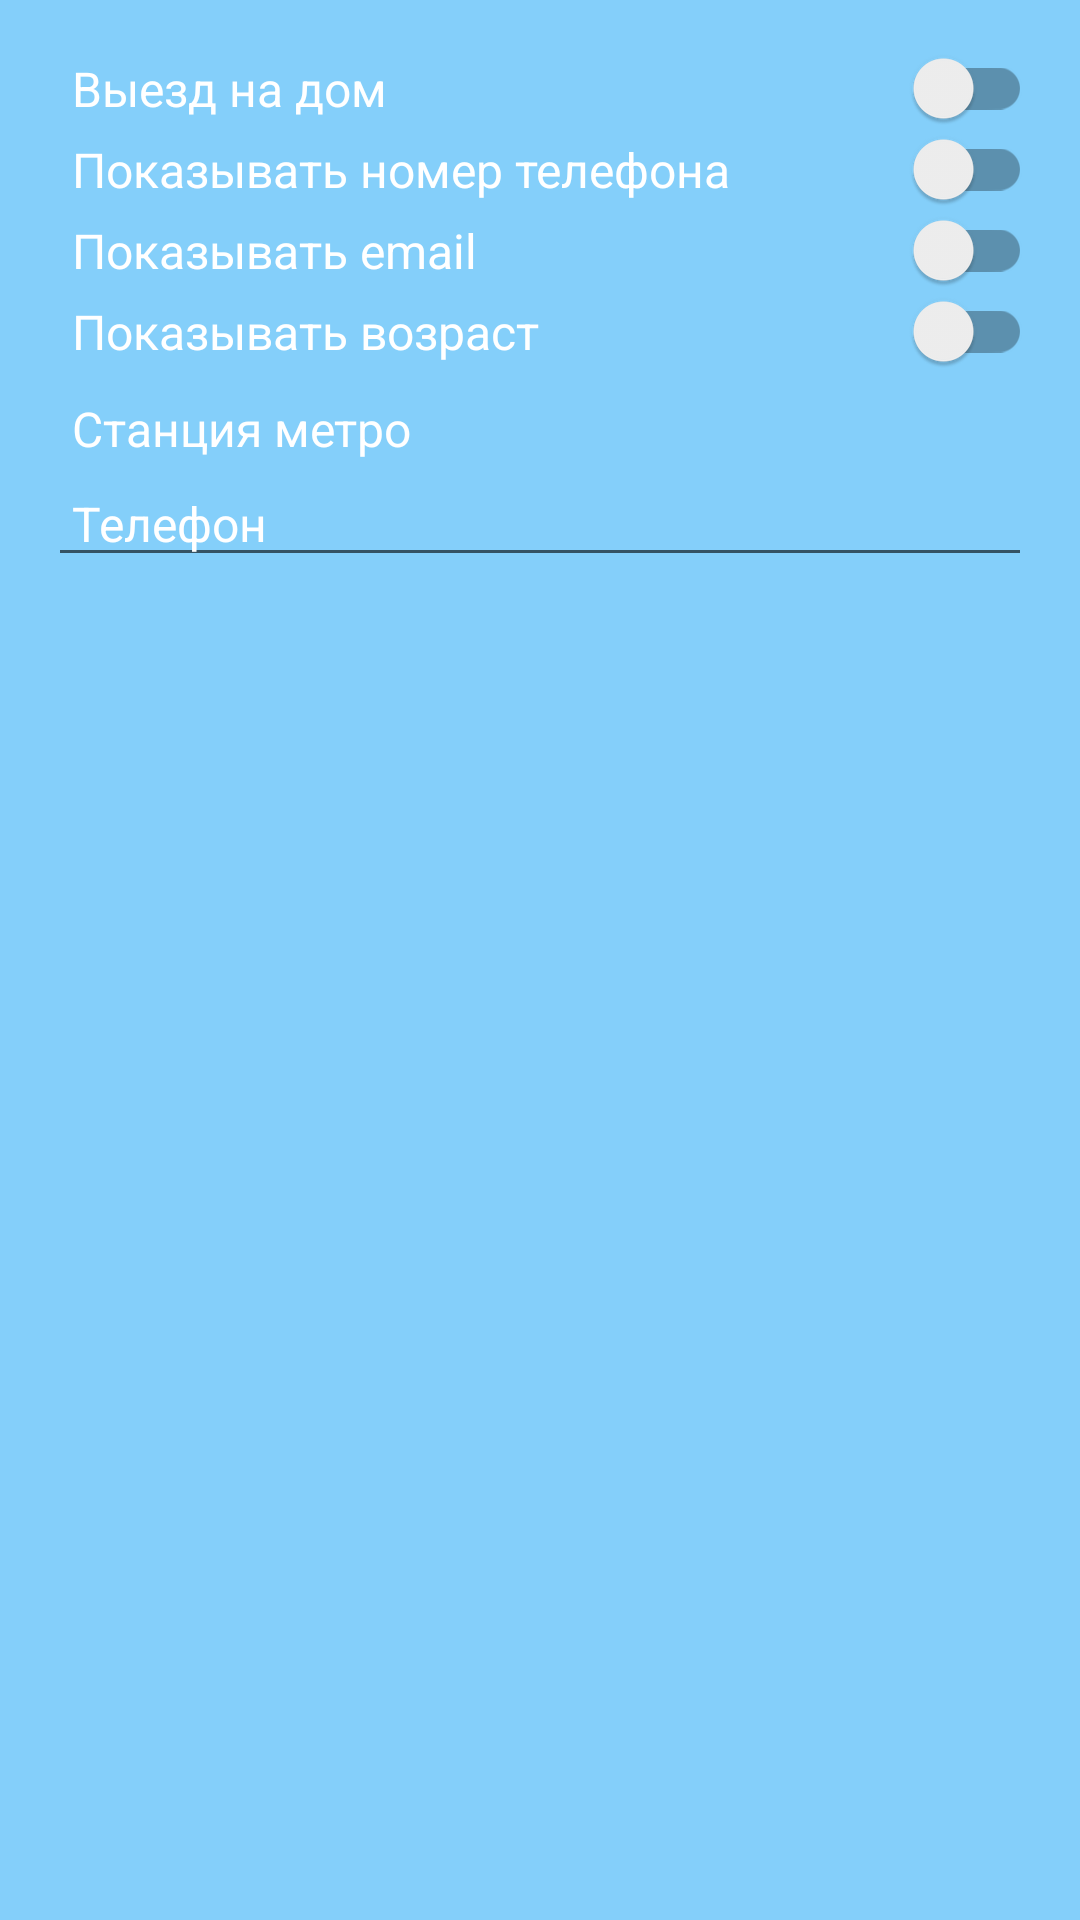

Layout XML and referenced resources for this Android screen:
<!-- AndroidManifest.xml: application theme AppTheme -->
<!-- res/layout/fragment_change_teacher_contacts.xml -->
<LinearLayout xmlns:android="http://schemas.android.com/apk/res/android"
    xmlns:tools="http://schemas.android.com/tools"
    android:orientation="vertical"
    android:layout_width="match_parent"
    android:layout_height="match_parent"
    android:padding="16dp"
    android:background="@color/colorBg">

    <android.support.v7.widget.SwitchCompat
        android:id="@+id/sc_reg_teacher_leave"
        android:text="@string/switch_leave_house"
        android:textSize="@dimen/font_size_main"
        android:textColorHint="@android:color/white"
        android:textColor="@android:color/white"
        android:paddingLeft="@dimen/left_padding_teacher_contacts"
        android:layout_width="match_parent"
        android:layout_height="wrap_content" />


    <android.support.v7.widget.SwitchCompat
        android:id="@+id/sc_reg_teacher_show_phone"
        android:layout_width="match_parent"
        android:layout_height="wrap_content"
        android:text="@string/switch_show_phone"
        android:textSize="@dimen/font_size_main"
        android:textColorHint="@android:color/white"
        android:textColor="@android:color/white"
        android:paddingLeft="@dimen/left_padding_contacts"
        />

    <android.support.v7.widget.SwitchCompat
        android:id="@+id/sc_reg_teacher_show_email"
        android:layout_width="match_parent"
        android:layout_height="wrap_content"
        android:text="@string/switch_show_email"
        android:textSize="@dimen/font_size_main"
        android:textColorHint="@android:color/white"
        android:textColor="@android:color/white"
        android:paddingLeft="@dimen/left_padding_contacts"
        />

    <android.support.v7.widget.SwitchCompat
        android:id="@+id/sc_reg_teacher_show_birth_date"
        android:layout_width="match_parent"
        android:layout_height="wrap_content"
        android:text="@string/show_birth_date"
        android:textSize="@dimen/font_size_main"
        android:textColorHint="@android:color/white"
        android:textColor="@android:color/white"
        android:paddingLeft="@dimen/left_padding_contacts"
        />

    <TextView
        android:id="@+id/et_reg_teacher_subway"
        android:textSize="@dimen/font_size_main"
        android:paddingLeft="@dimen/left_padding_teacher_contacts"
        android:clickable="true"
        android:inputType="none"
        android:text="@string/hint_subway"
        android:textColorHint="@android:color/white"
        android:textColor="@android:color/white"
        android:layout_marginTop="8dp"
        android:layout_width="match_parent"
        android:layout_height="wrap_content" />


    <EditText
        android:id="@+id/edt_reg_teacher_phone"
        android:hint="@string/hint_phone"
        android:textSize="@dimen/font_size_main"
        android:paddingLeft="@dimen/left_padding_teacher_contacts"
        android:inputType="phone"
        android:textColorHint="@android:color/white"
        android:textColor="@android:color/white"
        android:layout_width="match_parent"
        android:layout_height="wrap_content" />

    <TextView
        android:id="@+id/tv_phone_existed"
        android:paddingLeft="8dp"
        android:layout_width="wrap_content"
        android:layout_height="wrap_content"
        android:text="@string/text_phone_existed"
        android:textSize="@dimen/text_size_warning_message"
        android:textColor="@color/colorWarning"
        android:visibility="gone"
        />


    
        
        
        
        
        
        
        
        

    <TextView
        android:id="@+id/tv_login_existed"
        android:paddingLeft="@dimen/left_padding_teacher_contacts"
        android:layout_width="wrap_content"
        android:layout_height="wrap_content"
        android:text="@string/text_login_existed"
        android:textSize="@dimen/text_size_warning_message"
        android:textColor="@color/colorWarning"
        android:visibility="gone"
        />

</LinearLayout>
<!-- resources referenced by this layout -->
<resources>
  <color name="colorBg">#84cffa</color>
  <color name="colorWarning">#ff0000</color>
  <dimen name="font_size_main">16sp</dimen>
  <dimen name="left_padding_contacts">8dp</dimen>
  <dimen name="left_padding_teacher_contacts">8dp</dimen>
  <dimen name="text_size_warning_message">12sp</dimen>
  <string name="hint_login">Логин</string>
  <string name="hint_phone">Телефон</string>
  <string name="hint_subway">Станция метро</string>
  <string name="show_birth_date">Показывать возраст</string>
  <string name="switch_leave_house">Выезд на дом</string>
  <string name="switch_show_email">Показывать email</string>
  <string name="switch_show_phone">Показывать номер телефона</string>
  <string name="text_login_existed">Такой логин уже существует</string>
  <string name="text_phone_existed">Этот телефон уже используется</string>
  <style name="AppTheme" parent="Theme.AppCompat.Light.DarkActionBar">
          
          <item name="colorPrimary">@color/colorPrimary</item>
          <item name="colorPrimaryDark">@color/colorPrimaryDark</item>
          <item name="colorAccent">@color/colorAccent</item>
      </style>
  <color name="colorPrimary">#a471eb</color>
  <color name="colorPrimaryDark">#303F9F</color>
  <color name="colorAccent">#30aef2</color>
</resources>
